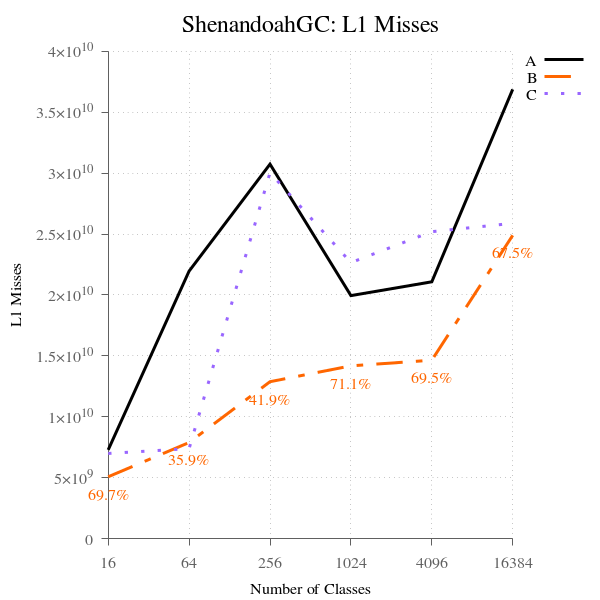

Source data for this figure (header and first rows):
num_classes, A, B, B-to-A, C, C-to-A
16, 7282847624, 5073962272, 69.67, 6988740324, 95.96, 
64, 21961296541, 7886650886, 35.91, 7384651203, 33.63, 
256, 30743005111, 12878191368, 41.89, 30038358027, 97.71, 
1024, 19948306826, 14179240849, 71.08, 22659421392, 113.6, 
4096, 21083228693, 14645376025, 69.46, 25193710692, 119.5, 
16384, 36883689798, 24897517201, 67.50, 25884733612, 70.18, 
